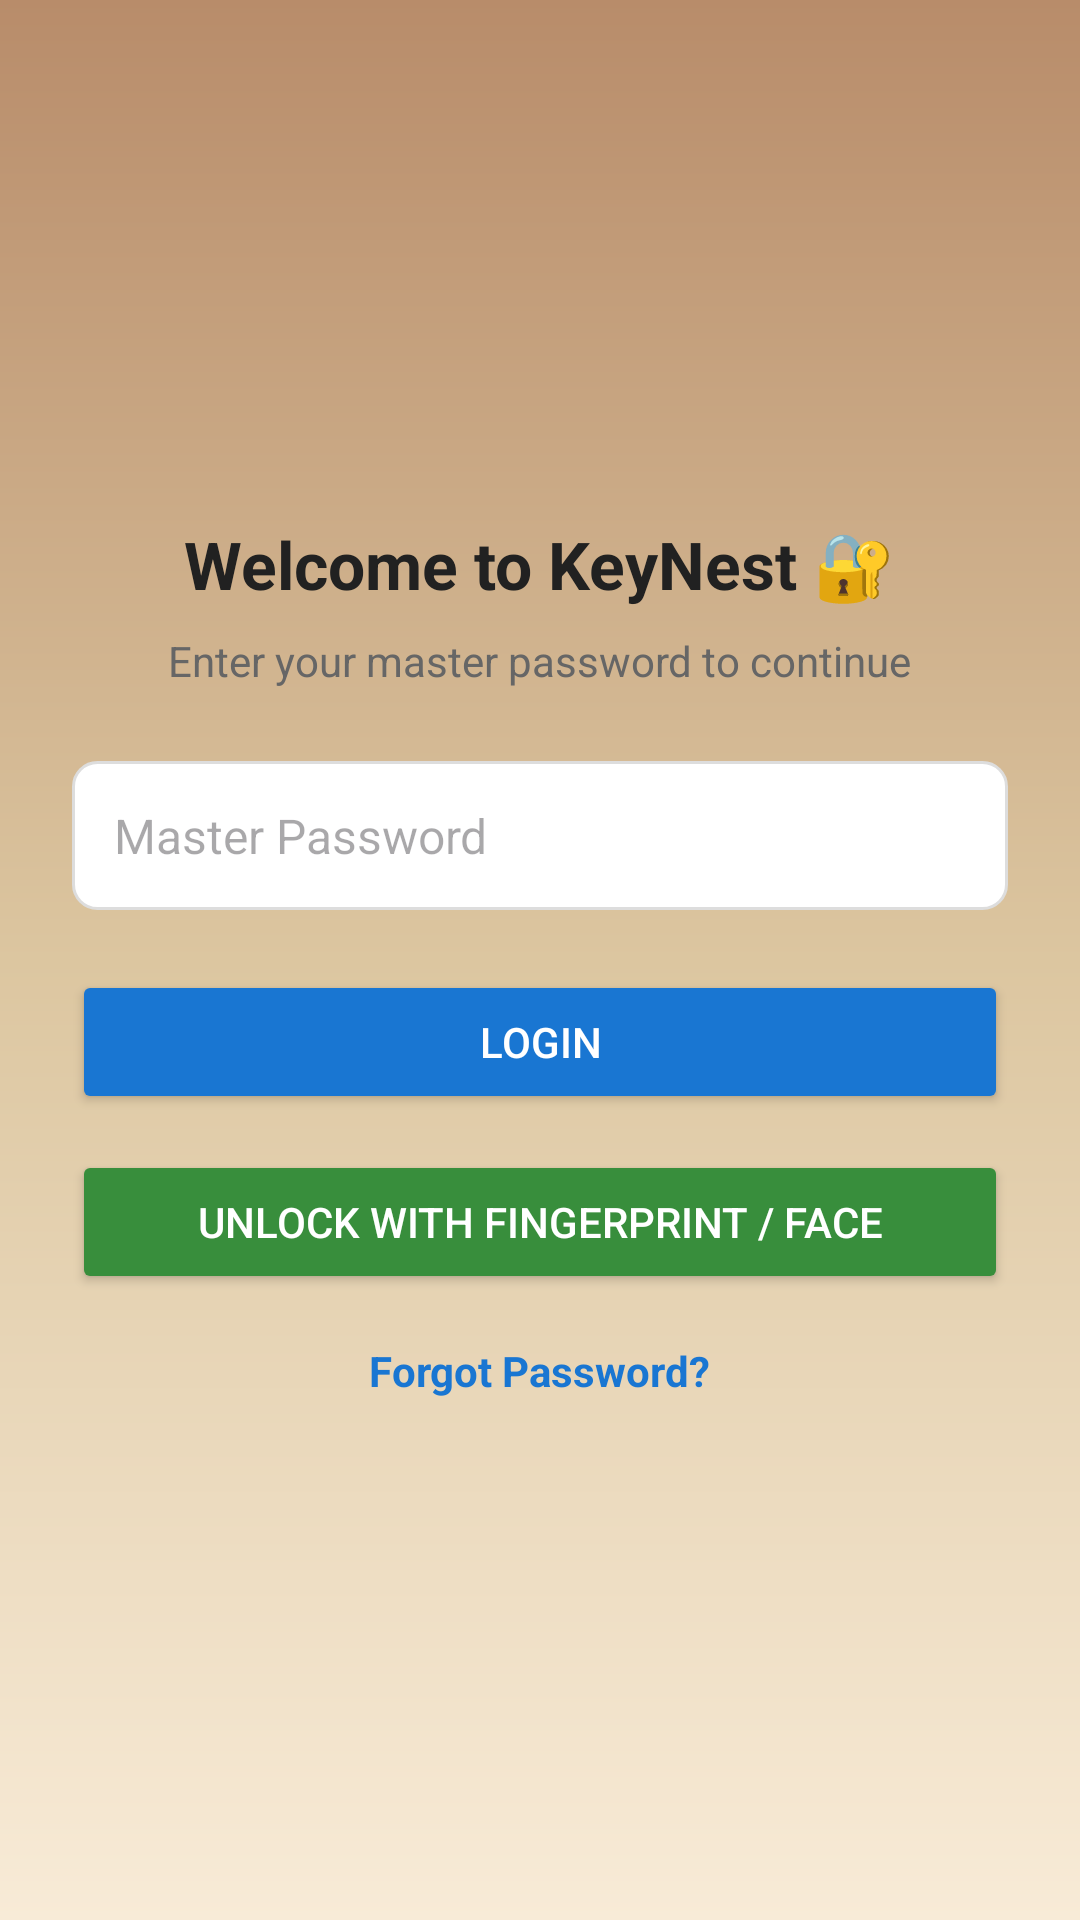

This screen was rendered from an Android layout file. Write that file and the resources it references.
<!-- AndroidManifest.xml: application theme Theme.KeyNest -->
<!-- res/layout/activity_login.xml -->
<?xml version="1.0" encoding="utf-8"?>
<ScrollView xmlns:android="http://schemas.android.com/apk/res/android"
    android:layout_width="match_parent"
    android:layout_height="match_parent"
    android:background="@drawable/gradient_background"
    android:fillViewport="true">

    <LinearLayout
        android:orientation="vertical"
        android:padding="24dp"
        android:layout_width="match_parent"
        android:layout_height="wrap_content"
        android:gravity="center"
        android:background="@android:color/transparent">

        <TextView
            android:text="Welcome to KeyNest 🔐"
            android:textSize="22sp"
            android:textStyle="bold"
            android:textColor="#212121"
            android:layout_marginBottom="8dp"
            android:layout_width="wrap_content"
            android:layout_height="wrap_content"/>

        <TextView
            android:text="Enter your master password to continue"
            android:textSize="14sp"
            android:textColor="#666666"
            android:layout_marginBottom="24dp"
            android:layout_width="wrap_content"
            android:layout_height="wrap_content"/>

        <EditText
            android:id="@+id/master_password"
            android:hint="Master Password"
            android:inputType="textPassword"
            android:layout_width="match_parent"
            android:layout_height="wrap_content"
            android:padding="14dp"
            android:background="@drawable/edit_text_bg"
            android:textColor="#000000"
            android:textSize="16sp"/>

        <Button
            android:id="@+id/login_button"
            android:text="Login"
            android:layout_marginTop="20dp"
            android:layout_width="match_parent"
            android:layout_height="wrap_content"
            android:backgroundTint="#1976D2"
            android:textColor="#FFFFFF"/>

        <Button
            android:id="@+id/biometric_button"
            android:text="Unlock with Fingerprint / Face"
            android:layout_marginTop="12dp"
            android:layout_width="match_parent"
            android:layout_height="wrap_content"
            android:backgroundTint="#388E3C"
            android:textColor="#FFFFFF"/>

        <TextView
            android:id="@+id/forgot_password"
            android:text="Forgot Password?"
            android:textColor="#1976D2"
            android:textStyle="bold"
            android:layout_marginTop="16dp"
            android:layout_width="wrap_content"
            android:layout_height="wrap_content"
            android:layout_gravity="center"/>
    </LinearLayout>
</ScrollView>
<!-- resources referenced by this layout -->
<resources>
  <!-- drawable edit_text_bg (drawable) -->
  <?xml version="1.0" encoding="utf-8"?>
  
  <shape xmlns:android="http://schemas.android.com/apk/res/android"
      android:shape="rectangle">
      <solid android:color="#FFFFFF"/>
      <stroke android:width="1dp" android:color="#DDDDDD"/>
      <corners android:radius="8dp"/>
      <padding android:left="10dp" android:right="10dp" android:top="10dp" android:bottom="10dp"/>
  </shape>
  <!-- drawable gradient_background (drawable) -->
  <?xml version="1.0" encoding="utf-8"?>
  
  <shape xmlns:android="http://schemas.android.com/apk/res/android"
      android:shape="rectangle">
  
      <gradient
          android:angle="270"
          android:type="linear"
          android:startColor="#B88C6A"
          android:centerColor="#DCC6A0"
          android:endColor="#F8EBD7"
          android:useLevel="false" />
  
  </shape>
  <style name="Theme.KeyNest" parent="Base.Theme.KeyNest" />
  <style name="Base.Theme.KeyNest" parent="Theme.Material3.DayNight.NoActionBar">
          
          
      </style>
</resources>
